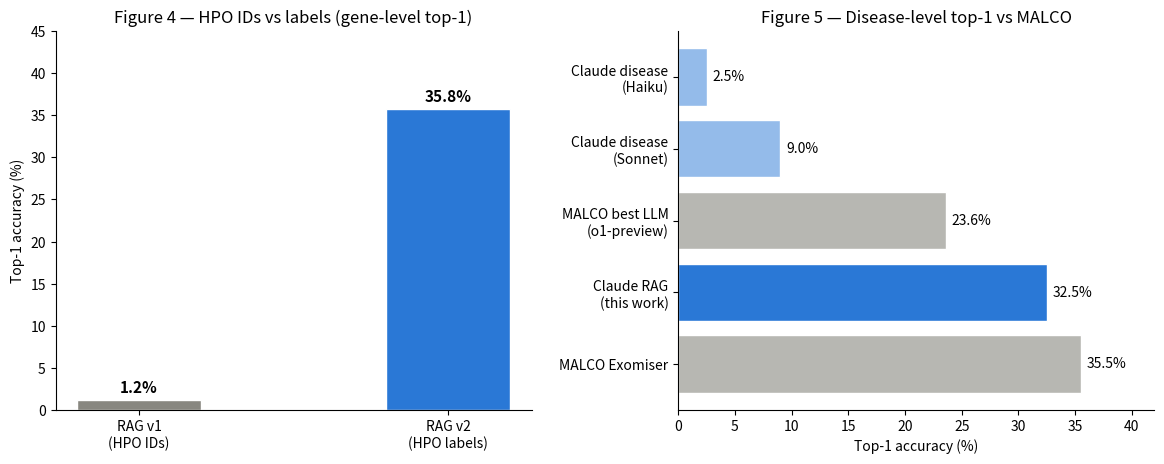

Python code for this plot:
import matplotlib.pyplot as plt
import matplotlib.patches as mpatches
import numpy as np

fig, (ax1, ax2) = plt.subplots(1, 2, figsize=(12, 5))

# Figure 4 — RAG v1 vs v2
labels4 = ['RAG v1\n(HPO IDs)', 'RAG v2\n(HPO labels)']
values4 = [1.2, 35.8]
colors4 = ['#888780', '#2a78d6']
bars = ax1.bar(labels4, values4, color=colors4, width=0.4, edgecolor='white')
ax1.set_ylim(0, 45)
ax1.set_ylabel('Top-1 accuracy (%)')
ax1.set_title('Figure 4 — HPO IDs vs labels (gene-level top-1)')
ax1.spines['top'].set_visible(False)
ax1.spines['right'].set_visible(False)
for bar, val in zip(bars, values4):
    ax1.text(bar.get_x() + bar.get_width()/2, bar.get_height() + 0.5,
             f'{val}%', ha='center', va='bottom', fontsize=11, fontweight='bold')

# Figure 5 — Disease-level vs MALCO
labels5 = ['MALCO Exomiser', 'Claude RAG\n(this work)', 'MALCO best LLM\n(o1-preview)',
           'Claude disease\n(Sonnet)', 'Claude disease\n(Haiku)']
values5 = [35.5, 32.5, 23.6, 9.0, 2.5]
colors5 = ['#88878099', '#2a78d6', '#88878099', '#2a78d680', '#2a78d680']
bars2 = ax2.barh(labels5, values5, color=colors5, edgecolor='white')
ax2.set_xlim(0, 42)
ax2.set_xlabel('Top-1 accuracy (%)')
ax2.set_title('Figure 5 — Disease-level top-1 vs MALCO')
ax2.spines['top'].set_visible(False)
ax2.spines['right'].set_visible(False)
for bar, val in zip(bars2, values5):
    ax2.text(bar.get_width() + 0.5, bar.get_y() + bar.get_height()/2,
             f'{val}%', ha='left', va='center', fontsize=10)

plt.tight_layout(pad=2)
plt.savefig('figures_4_and_5.png', dpi=150, bbox_inches='tight')
plt.savefig('figures_4_and_5.svg', bbox_inches='tight')
print("Saved figures_4_and_5.png and figures_4_and_5.svg")
plt.show()
